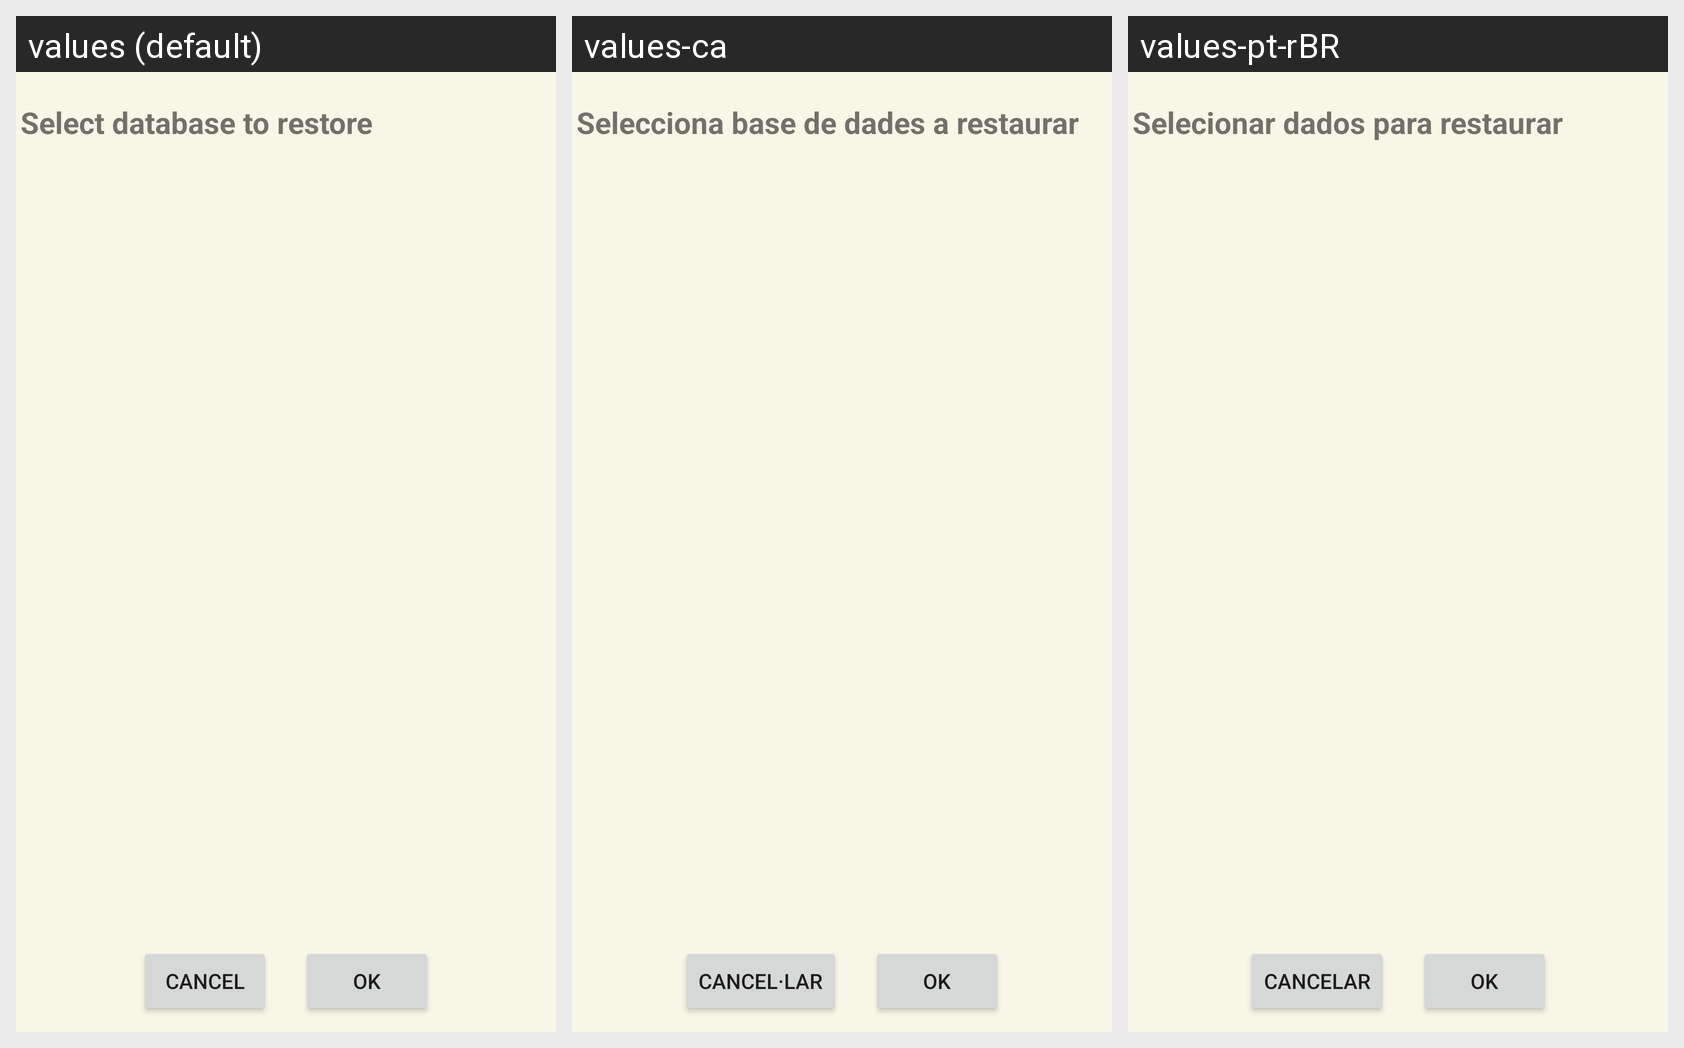

Here is an Android app screen in its default locale and in the app's own translations. Write out the translated-string differences for the strings that appear on this screen.
Android screen res/layout/restore_db_dialog.xml rendered under 3 locales, left to right: values (default), values-ca, values-pt-rBR. Device: Nexus 5 (rendered at 1080×1920; each locale shown at half size, 540×960, under a caption strip naming it); theme Theme.GBCameraManager.
Other locales in the repository, not shown: values-de, values-es, values-fr.
Strings drawn on this screen, with the default value and each locale's value (text and hints the layout hard-codes, and strings that could not be matched under every locale, appear in the picture but are not listed):

dialog_restore_db_title
  values: Select database to restore
  values-ca: Selecciona base de dades a restaurar
  values-pt-rBR: Selecionar dados para restaurar

cancel
  values: Cancel
  values-ca: Cancel·lar
  values-pt-rBR: Cancelar
